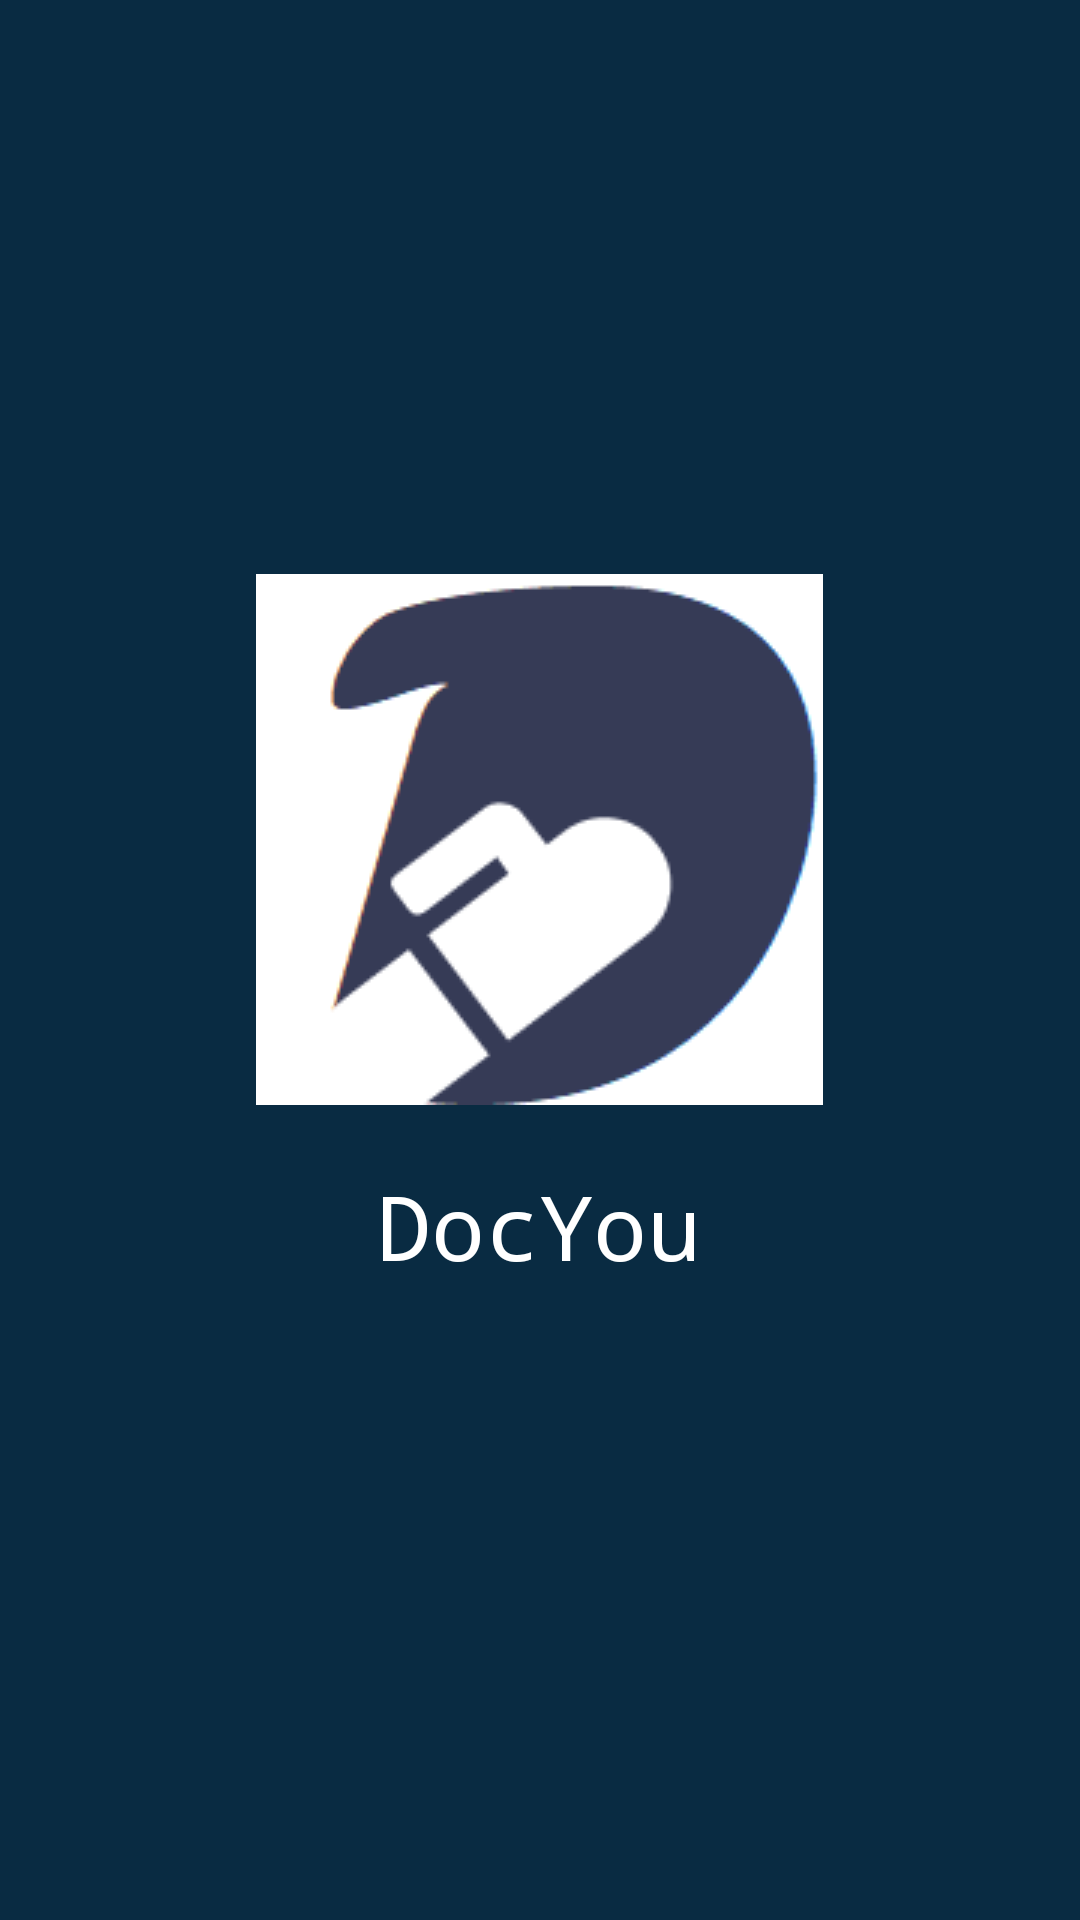

Write the Android layout XML for this screen, with the resource values it uses.
<!-- AndroidManifest.xml: application theme AppTheme.NoActionBar -->
<!-- res/layout/activity_splash_screen.xml -->
<?xml version="1.0" encoding="utf-8"?>
<RelativeLayout xmlns:android="http://schemas.android.com/apk/res/android"
    xmlns:app="http://schemas.android.com/apk/res-auto"
    xmlns:tools="http://schemas.android.com/tools"
    android:layout_width="match_parent"
    android:layout_height="match_parent"
    tools:context=".SplashScreen"
    android:background="#092B42">

<LinearLayout
    android:layout_width="wrap_content"
    android:layout_height="wrap_content"
    android:layout_centerInParent="true"
    android:orientation="vertical">
    <ImageView
        android:id="@+id/dcoyouSpalah"
        android:layout_width="wrap_content"
        android:layout_height="wrap_content"
        android:src="@drawable/docyou"/>

    <TextView
        android:layout_width="wrap_content"
        android:layout_height="wrap_content"
        android:text="DocYou"
        android:fontFamily="monospace"
        android:textColor="@android:color/white"
        android:textSize="30sp"
        android:layout_margin="20dp"
        android:layout_gravity="center"/>
</LinearLayout>

</RelativeLayout>
<!-- resources referenced by this layout -->
<resources>
  <!-- drawable docyou: png bitmap (drawable, 4582 bytes) -->
  <style name="AppTheme.NoActionBar">
          <item name="windowActionBar">false</item>
          <item name="windowNoTitle">true</item>
      </style>
</resources>
